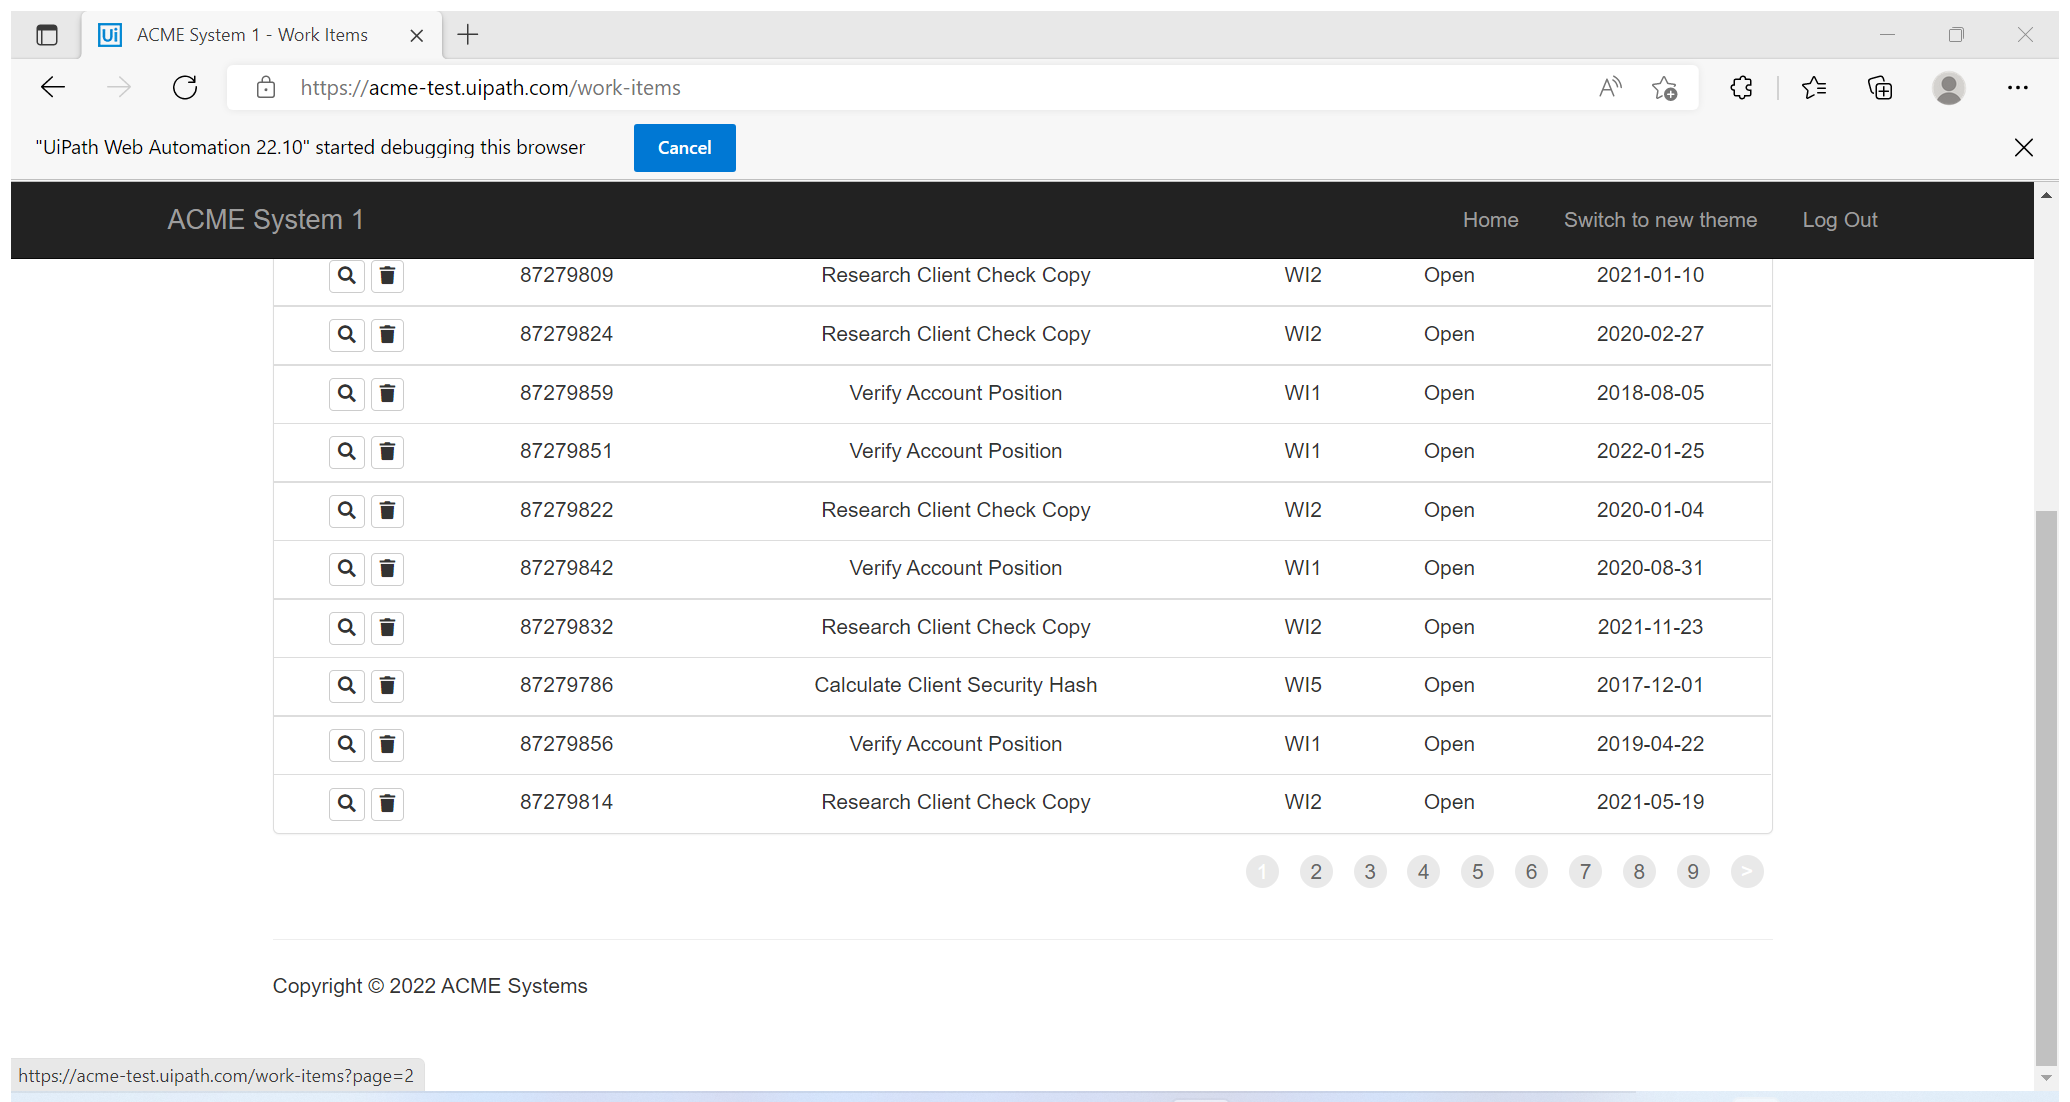
Task: Calculating Client Security Hash Code for WI5 workitems on ACME Webpage
Workflow: System1_Extract_WorkItems

Step 1: Attach ACME webpage on 'WorkItems' in window 'ACME System 1 - Work Items' (msedge.exe)

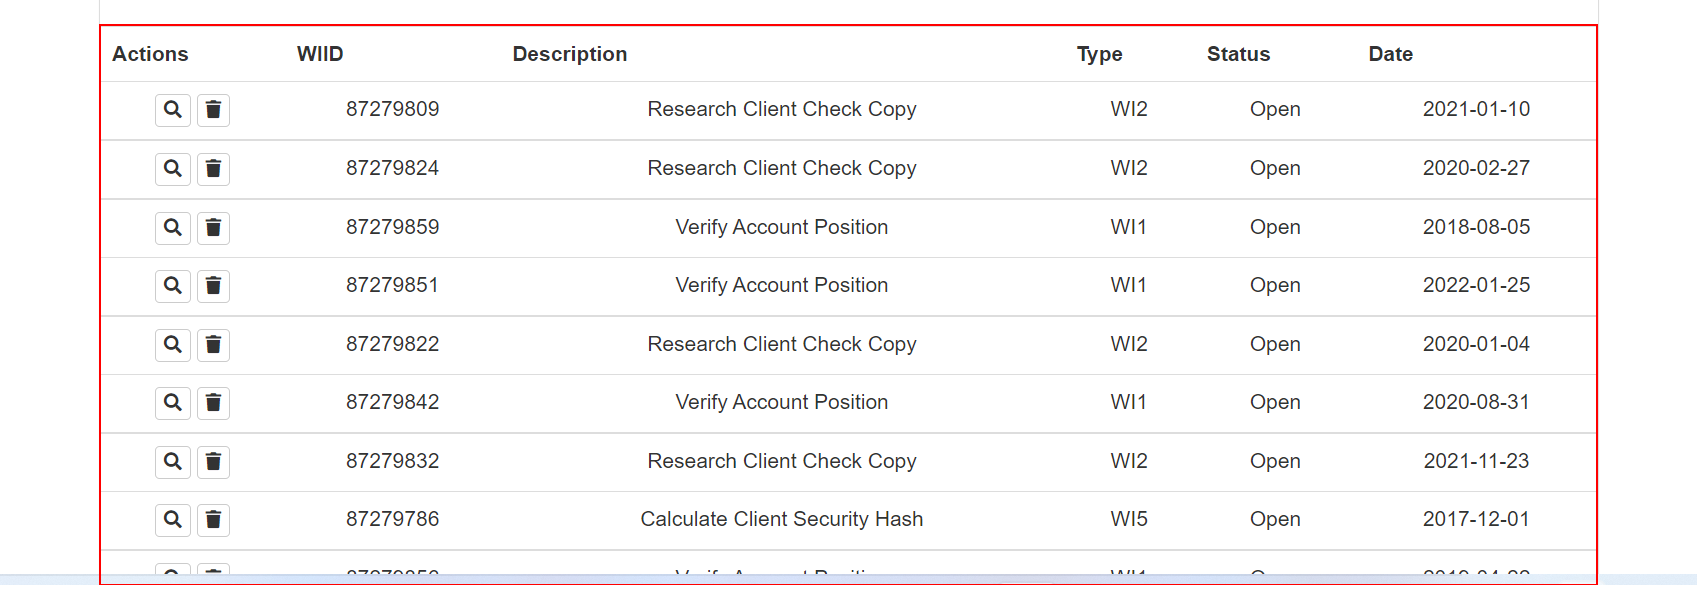
Step 2: get-text from the table